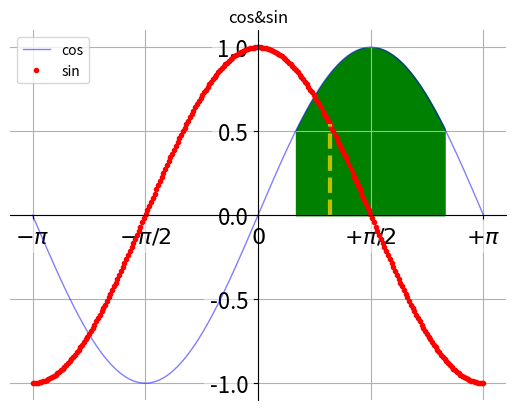
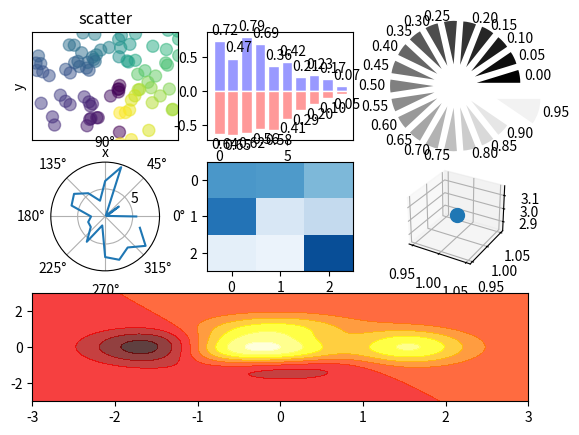

Python code for these plots, in order: (Note: this script raises an exception after producing the figures.)
# -*- coding: utf-8 -*-
"""
[redacted]
"""

import numpy as np
import matplotlib.pyplot as plt
#创建等差数列
x=np.linspace(-np.pi,np.pi,256,endpoint=True)#创建-π~π等差数组，265个，最后的点计算在内
#创建函数
c,s=np.sin(x),np.cos(x)
#创建图形窗口
plt.figure(1)
#绘图
plt.plot(x,c,color='blue',linewidth=1.0,linestyle='-',label='cos',alpha=0.5)
plt.plot(x,s,'r.',label='sin')#r表示红色，.表示线型
#添加图标题
plt.title('cos&sin')
#图片展示
#plt.show()
#调用图表框模块
ax=plt.gca()
#选择图表框线并设置颜色
ax.spines['right'].set_color('none')
ax.spines['top'].set_color('none')
ax.spines['left'].set_position(('data',0))
ax.spines['bottom'].set_position(('data',0))
#设置图标轴位置
ax.xaxis.set_ticks_position('bottom')
ax.yaxis.set_ticks_position('left')
plt.xticks([-np.pi,-np.pi/2,0,np.pi/2,np.pi],#标识位置
           [r'$-\pi$',r'$-\pi/2$',r'$0$',r'$+\pi/2$',r'$+\pi$'])#标识内容
plt.yticks(np.linspace(-1,1,5,endpoint=True))
for label in  ax.get_xticklabels()+ax.get_yticklabels():
    label.set_fontsize(16)
    label.set_bbox(dict(facecolor='white',edgecolor='None',alpha=0.5))
plt.legend(loc='upper left')#图例
plt.grid()#网格线
#plt.axis([-1,1,-0.5,1])#显示范围横轴、纵轴
plt.fill_between(x,np.abs(x)<0.5,c,c>0.5,color='green')#x表示横轴，<0.5表示判断，c表示纵轴
t=1
plt.plot([t,t],[0,np.cos(t)],'y',linewidth=3,linestyle='--')

#scartt
fig=plt.figure()
ax=fig.add_subplot(3,3,1)#画布分为3*3分显示在第一格
n=128
X=np.random.normal(0,1,n)
Y=np.random.normal(0,1,n)
T=np.arctan2(X,Y)#颜色
#plt.axes([0.025,0.025,0.95,0.95])#显示范围
ax.scatter(X,Y,s=75,c=T,alpha=.5)#散点图，c为颜色，颜色可用数值表示
plt.xlim(-1.5,1),plt.xticks([])#显示的x范围
plt.ylim(-1.5,1),plt.yticks([])#显示的y的范围
plt.axis()#？？？
plt.title('scatter')
plt.xlabel('x')
plt.ylabel('y')

#bar
fig.add_subplot(332)
n=10
x=np.arange(n)
y1=(1-x/float(n))*np.random.uniform(0.5,1,n)
y2=(1-x/float(n))*np.random.uniform(0.5,1,n)

plt.bar(x,+y1,facecolor='#9999ff',edgecolor='white')
plt.bar(x,-y2,facecolor='#ff9999',edgecolor='white')
#添加注释
for a,b in zip(x,y1):
    plt.text(a+0.4,b+0.05,'%.2f' % b,ha='center',va='bottom')
for a,b in zip(x,y2):
    plt.text(a+0.4,-b-0.05,'%.2f' % b,ha='center',va='top')


#pie
fig.add_subplot(3,3,3)
n=20
z=np.ones(n)
z[-1]*=2
plt.pie(z,explode=z*0.5,colors=['%f' % (i/float(n)) for i in range(n)],
        labels=['%.2f'%(i/float(n)) for i in range(n)])
plt.gca().set_aspect('equal')
plt.xticks([]),plt.yticks([])

#polar
fig.add_subplot(3,3,4,polar=True)
n=20
theta=np.arange(0,2*np.pi,2*np.pi/n)
radii=10*np.random.rand(n)
plt.polar(theta,radii)
#heatmap
fig.add_subplot(3,3,5)
from matplotlib import cm
data=np.random.rand(3,3)
cmap=cm.Blues
map=plt.imshow(data,interpolation='nearest',cmap=cmap,aspect='auto',vmin=0,vmax=1)
#3d
from mpl_toolkits.mplot3d import Axes3D
ax=fig.add_subplot(3,3,6,projection='3d')
ax.scatter(1,1,3,s=100)
#hot map
fig.add_subplot(3,1,3)
def f(x,y):
    return (1 - x / 2 + x ** 5 + y ** 3)* np.exp(-x **2 -y ** 2)
n=256
x=np.linspace(-3,3,n)
y=np.linspace(-3,3,n)
c,d=np.meshgrid(x,y)
plt.contourf(c,d,f(c,d),8,alpha=0.75,cmap=plt.cm.hot)
plt.savefig('./data/fig.png')
plt.show()
